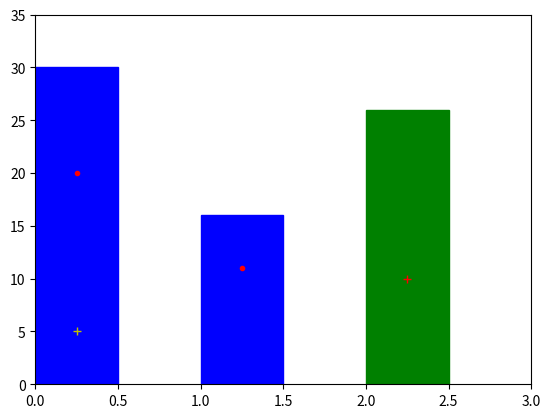

Reproduce this figure in Python.
#!/usr/bin/python

from datetime import datetime

import numpy as np
import matplotlib
import matplotlib.pyplot as plt

class Cycle:
	__date_format = "%d/%m/%Y"

	def __init__(self, begin, end, color='Blue'):
		self.begin = datetime.strptime(begin, self.__date_format)
		self.end = datetime.strptime(end, self.__date_format)
		self.days = (self.end - self.begin).days
		self.color = color
		self.events = []

	def getEventRepresentation(self, event):
		if event.eventType == 0:
			return 'r.'
		elif event.eventType == 1:
			return 'y+'
		else:
			return 'r+'

	def addEvent(self, event):
		ev_repr = self.getEventRepresentation(event)
		ev_tuple = ((event.date - self.begin).days, ev_repr)
		self.events.append( ev_tuple )


class Event:
	__date_format = "%d/%m/%Y"

	def __init__(self, date, eventType=0):
		self.date = datetime.strptime(date, self.__date_format)
		self.eventType = eventType


c1 = Cycle('1/1/2014', '31/1/2014')
c2 = Cycle('4/2/2014', '20/2/2014')
c3 = Cycle('2/3/2014', '28/3/2014', 'Green')

cycles = [c1, c2, c3]

e1 = Event('6/1/2014', eventType=1)
e11 = Event('21/1/2014')
c1.addEvent(e1)
c1.addEvent(e11)

e2 = Event('15/2/2014')
c2.addEvent(e2)

e3 = Event('12/3/2014', eventType=2)
c3.addEvent(e3)

fig, ax = plt.subplots()
width = .5
distance = 1

for x in range(len(cycles)):
	c = cycles[x]
	r = matplotlib.patches.Rectangle((x*distance, 0), width, c.days, color=c.color)
	ax.add_patch(r)

	for i, e in enumerate(c.events):
		ax.plot(x*distance + width/2, e[0], e[1])


ax.set_xlim([0, len(cycles)])
ax.set_ylim([0, 35])
plt.show()